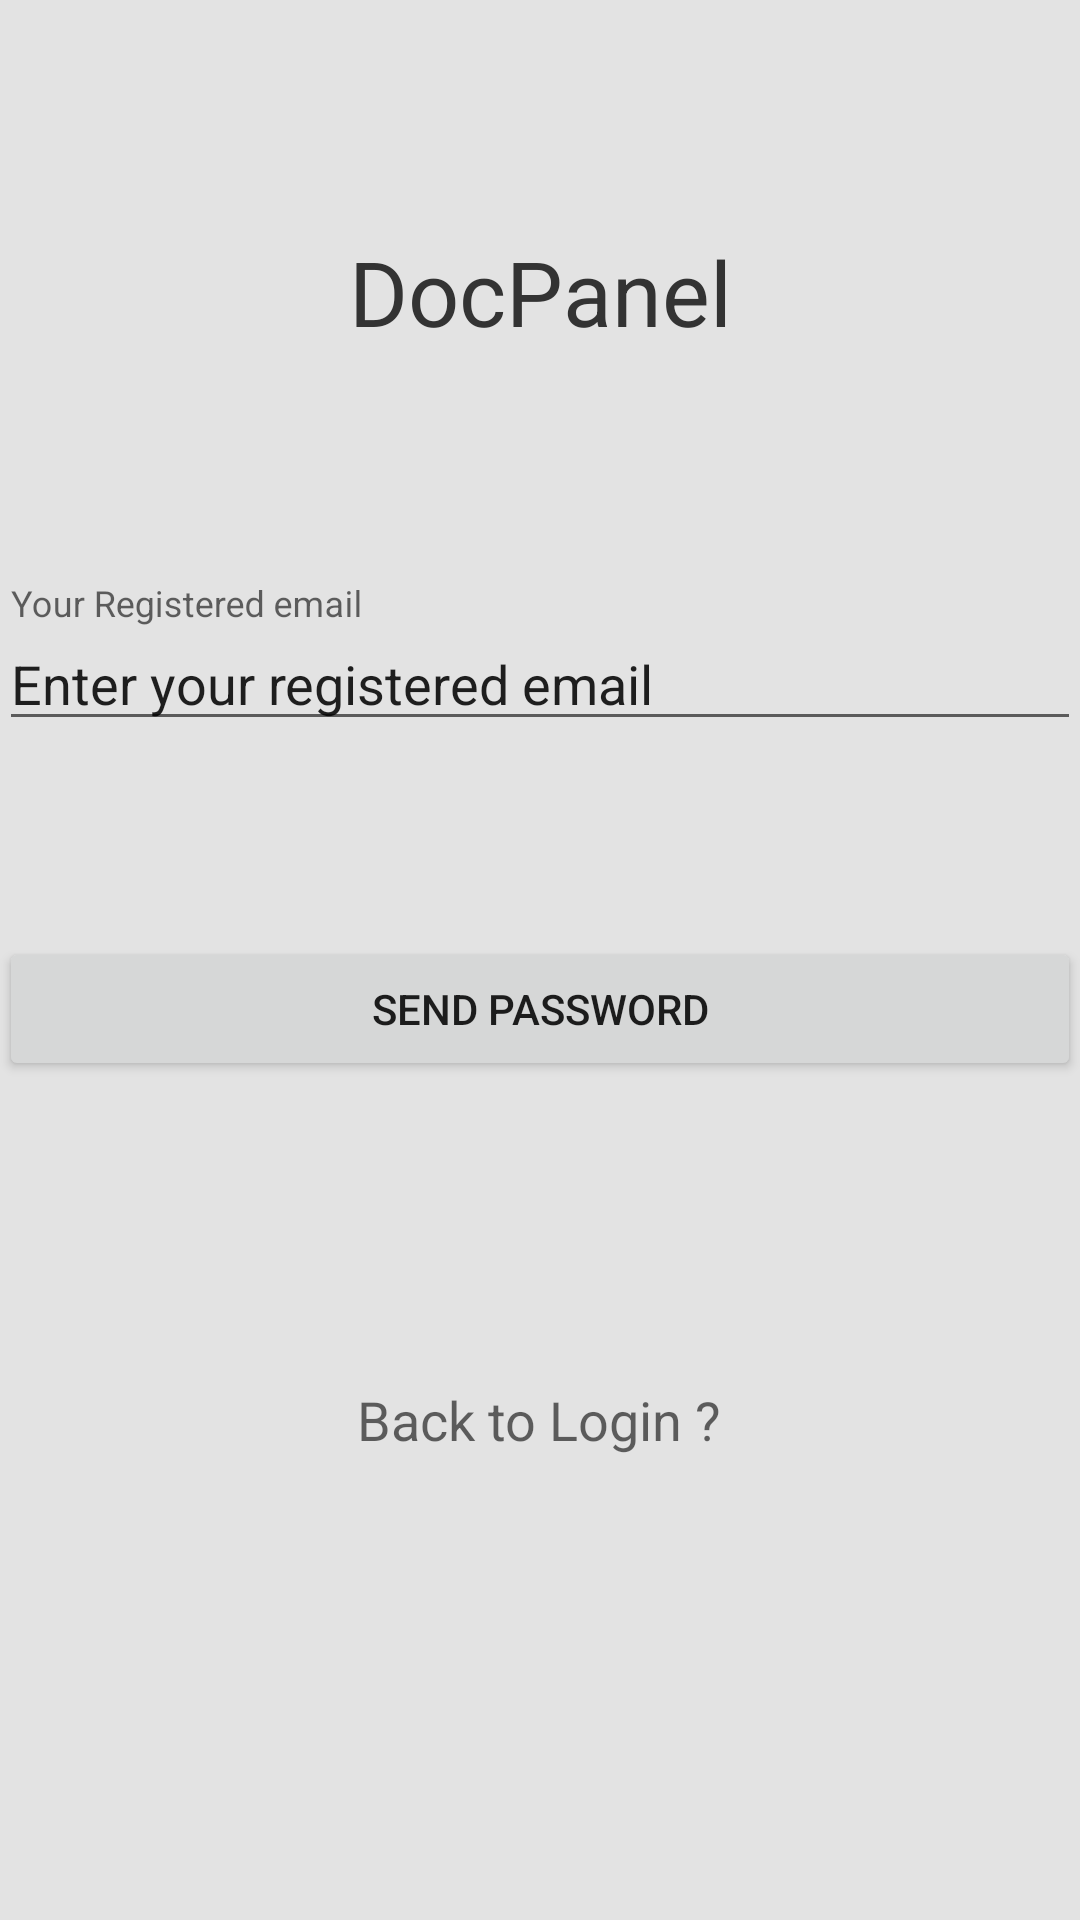

Write the Android layout XML for this screen, with the resource values it uses.
<!-- AndroidManifest.xml: application theme AppTheme -->
<!-- res/layout/forgot_password.xml -->
<LinearLayout xmlns:android="http://schemas.android.com/apk/res/android"
    xmlns:tools="http://schemas.android.com/tools"
    android:background="#e3e3e3"
    android:layout_width="match_parent"
    android:layout_height="match_parent"
    android:padding="@dimen/activity_horizontal_margin"
    tools:context=".LoginActivity"
    android:orientation="vertical">

    <RelativeLayout
        android:layout_width="match_parent"
        android:layout_height="wrap_content"
        android:layout_weight="0.20"
        android:orientation="vertical">

        <TextView
            android:layout_width="match_parent"
            android:layout_height="wrap_content"
            android:layout_centerInParent="true"
            android:gravity="center"
            android:text="@string/app_name"
            android:textSize="30sp"
            android:textColor="#333333"/>

    </RelativeLayout>


    <LinearLayout
        android:layout_width="match_parent"
        android:layout_height="wrap_content"
        android:layout_weight="0.21"
        android:orientation="vertical"
        android:weightSum="1">

        <android.support.design.widget.TextInputLayout
            android:id="@+id/usernameWrapper"
            android:layout_width="match_parent"
            android:layout_height="wrap_content"
            android:layout_weight="0.38">

            <EditText
                android:id="@+id/email"
                android:layout_width="match_parent"
                android:layout_height="wrap_content"
                android:inputType="textAutoComplete"
                android:hint="Your Registered email"
                android:text="Enter your registered email" />

        </android.support.design.widget.TextInputLayout>


        <Button
            android:id="@+id/sendpassword"
            android:layout_marginTop="4dp"
            android:layout_width="match_parent"
            android:layout_height="wrap_content"
            android:text="Send Password"/>

    </LinearLayout>

    <LinearLayout
        android:layout_width="match_parent"
        android:layout_height="wrap_content"
        android:layout_weight="0.2"
        android:orientation="vertical">

        <TextView
            android:layout_width="wrap_content"
            android:layout_height="wrap_content"
            android:textAppearance="?android:attr/textAppearanceMedium"
            android:text="Back to Login ?"
            android:id="@+id/login_page"
            android:layout_gravity="center" />
    </LinearLayout>

</LinearLayout>
<!-- resources referenced by this layout -->
<resources>
  <string name="app_name">DocPanel</string>
  <style name="AppTheme" parent="Theme.AppCompat.Light.NoActionBar">
      </style>
</resources>
